pico-8 play session: no input (idle), after a click and taps of 🅾, ❎, 🅾+❎, 🅾 in the second before t = 0

[t = 1 s] idle ~1s (no d-pad/buttons)
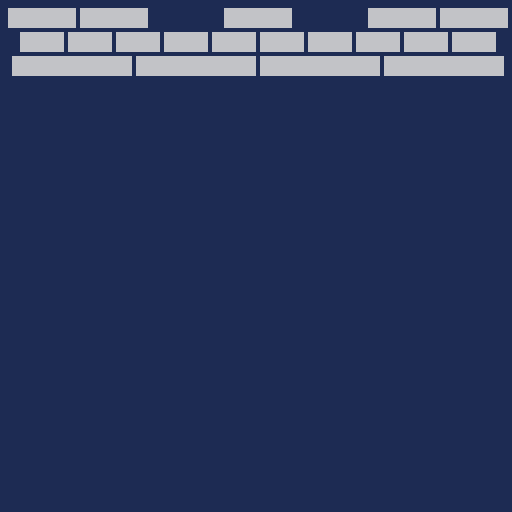

pico-8 cartridge
version 36
__lua__
function _init()
 l=3
end

function draw_row(n,r)
 _draw_row["r"..#r](n,r)
end

function _draw()
 cls(1)

 for i=1,#level[l] do
  draw_row(i,level[l][i])
 end
  
 --for i=0,31 do
 -- grid_row(i)
 --end
 --spr(1,40,40)
end

--function grid_row(r)
-- for i=0,31 do
--  pset(4*i,4*r,0)
-- end
--end
-->8
level={
-- 1
{
{ 0,1,0,1,0,1,0,1,0,1,0,1,0,},
{ 1,0,1,0,1,0,1,0,1,0,1,0,1,},
{ 0,1,0,1,0,1,0,1,0,1,0,1,0,},
{ 1,0,1,0,1,0,1,0,1,0,1,0,1,},
{ 0,1,0,1,0,1,0,1,0,1,0,1,0,},
},
-- 2
{
{ 1,1,1,1,1,1,1,1,1,1,},
{ 1,1,1,1,1,1,1,1,1,1,},
},
-- 3
{
{ 1,1,0,1,0,1,1,},
{ 1,1,1,1,1,1,1,1,1,1,},
{ 1,1,1,1,},
},
}

_draw_row={
r4 =function(n,r) _dr(n,r,3,29) end,
r7 =function(n,r) _dr(n,r,2,16) end,
r10=function(n,r) _dr(n,r,5,10) end,
r13=function(n,r) _dr(n,r,0, 8) end,
}

function _dr(n,r,g,w)
 local x,y
 for c=1,#r do
  if r[c]==1 then
   x=g+(w+2)*(c-1)
   y=2+6*(n-1)
   rectfill(x,y,x+w,y+4)
  end
 end
end
__gfx__
00000000bbbbbbbbbbbbbbbb00000000000000000000000000000000000000000000000000000000000000000000000000000000000000000000000000000000
00000000bbbbbbbbbbbbbbbb00000000000000000000000000000000000000000000000000000000000000000000000000000000000000000000000000000000
00700700bbbbbbbbbbbbbbbb00000000000000000000000000000000000000000000000000000000000000000000000000000000000000000000000000000000
00077000bbbbbbbbbbbbbbbb00000000000000000000000000000000000000000000000000000000000000000000000000000000000000000000000000000000
00077000000000000000000000000000000000000000000000000000000000000000000000000000000000000000000000000000000000000000000000000000
00700700000000000000000000000000000000000000000000000000000000000000000000000000000000000000000000000000000000000000000000000000
